Run: headless pygame with SDL's dummy video driver; simulated clock (each Clock.tick advances the game by its frame time, no real sleeping); random seed 0; keys injected as events and as key.get_pressed() state; mouse plan: one left click at the window centre at the start of phase 2, then a move to the lower-right quarter at the start of phase 3.
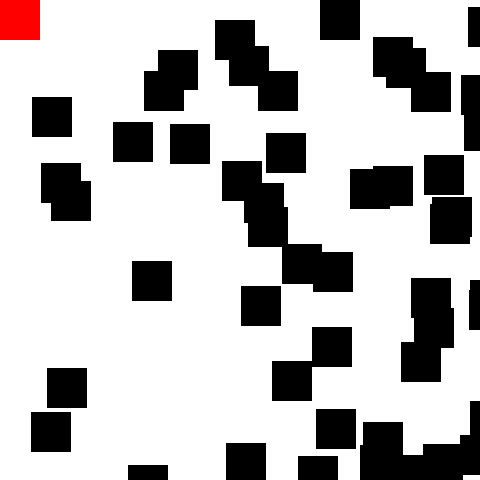
Frame 1 of 4 · flips 1–60 · no input
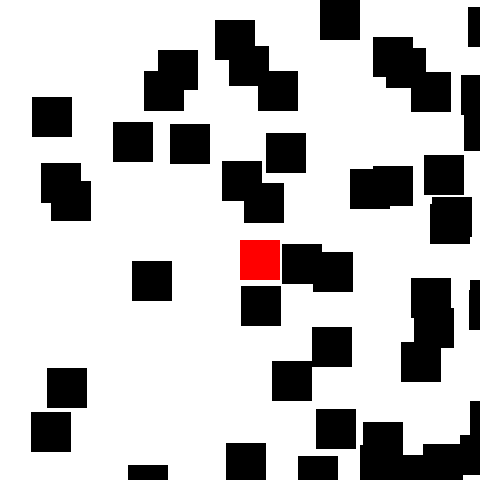
Frame 2 of 4 · flips 61–180 · clicked the window centre · tapped SPACE, RETURN · held RIGHT (→), D
Frame 3 of 4 · flips 181–300 · moved the mouse to the lower-right quarter · held DOWN (↓), S · screen unchanged from frame 2, image omitted
Frame 4 of 4 · flips 301–420 · held LEFT (←), A, UP (↑), W · screen unchanged from frame 3, image omitted

The pygame program that drew these frames:

import pygame
import random

# Define some colors
BLACK = (  0,   0,   0)
WHITE = (255, 255, 255)
RED   = (255,   0,   0)

class Block(pygame.sprite.Sprite):
    def __init__(self, color, width, height):
        super().__init__()
        self.image = pygame.Surface([width, height])
        self.image.fill(color)
        self.rect = self.image.get_rect()


pygame.init()
pygame.display.set_caption("Montessori Classroom")

screen_width = 480
screen_height = 480
screen = pygame.display.set_mode([screen_width, screen_height])

block_list = pygame.sprite.Group()
all_sprites_list = pygame.sprite.Group()

for i in range(50):
    block = Block(BLACK, 40, 40)
    block.rect.x = random.randrange(screen_width)
    block.rect.y = random.randrange(screen_height)
    block_list.add(block)
    all_sprites_list.add(block)

player = Block(RED, 40, 40)
all_sprites_list.add(player)
movement = 20

done = False
clock = pygame.time.Clock()
score = 0
clicked = False
while not done:
    for event in pygame.event.get():
        if event.type == pygame.QUIT:
            done = True
        elif event.type == pygame.KEYDOWN:
            if event.key == 273:
                player.rect.y = player.rect.y - movement
            elif event.key == 274:
                player.rect.y = player.rect.y + movement
            elif event.key == 276:
                player.rect.x = player.rect.x - movement
            elif event.key == 275:
                player.rect.x = player.rect.x + movement
        elif event.type == pygame.MOUSEBUTTONDOWN:
            player.rect.x = pygame.mouse.get_pos()[0]
            player.rect.y = pygame.mouse.get_pos()[1]
            clicked = True
        elif event.type == pygame.MOUSEBUTTONUP:
            clicked = False
        elif event.type == pygame.MOUSEMOTION and clicked:
            player.rect.x = pygame.mouse.get_pos()[0]
            player.rect.y = pygame.mouse.get_pos()[1]

    screen.fill(WHITE)

    block_hit_list = pygame.sprite.spritecollide(player, block_list, True)

    for block in block_hit_list:
        score += 1
        print(score)
    if score == 50:
        print("YOU WIN!!!!")
        done = True
    all_sprites_list.draw(screen)
    pygame.display.flip()
    clock.tick(60)
pygame.quit()
